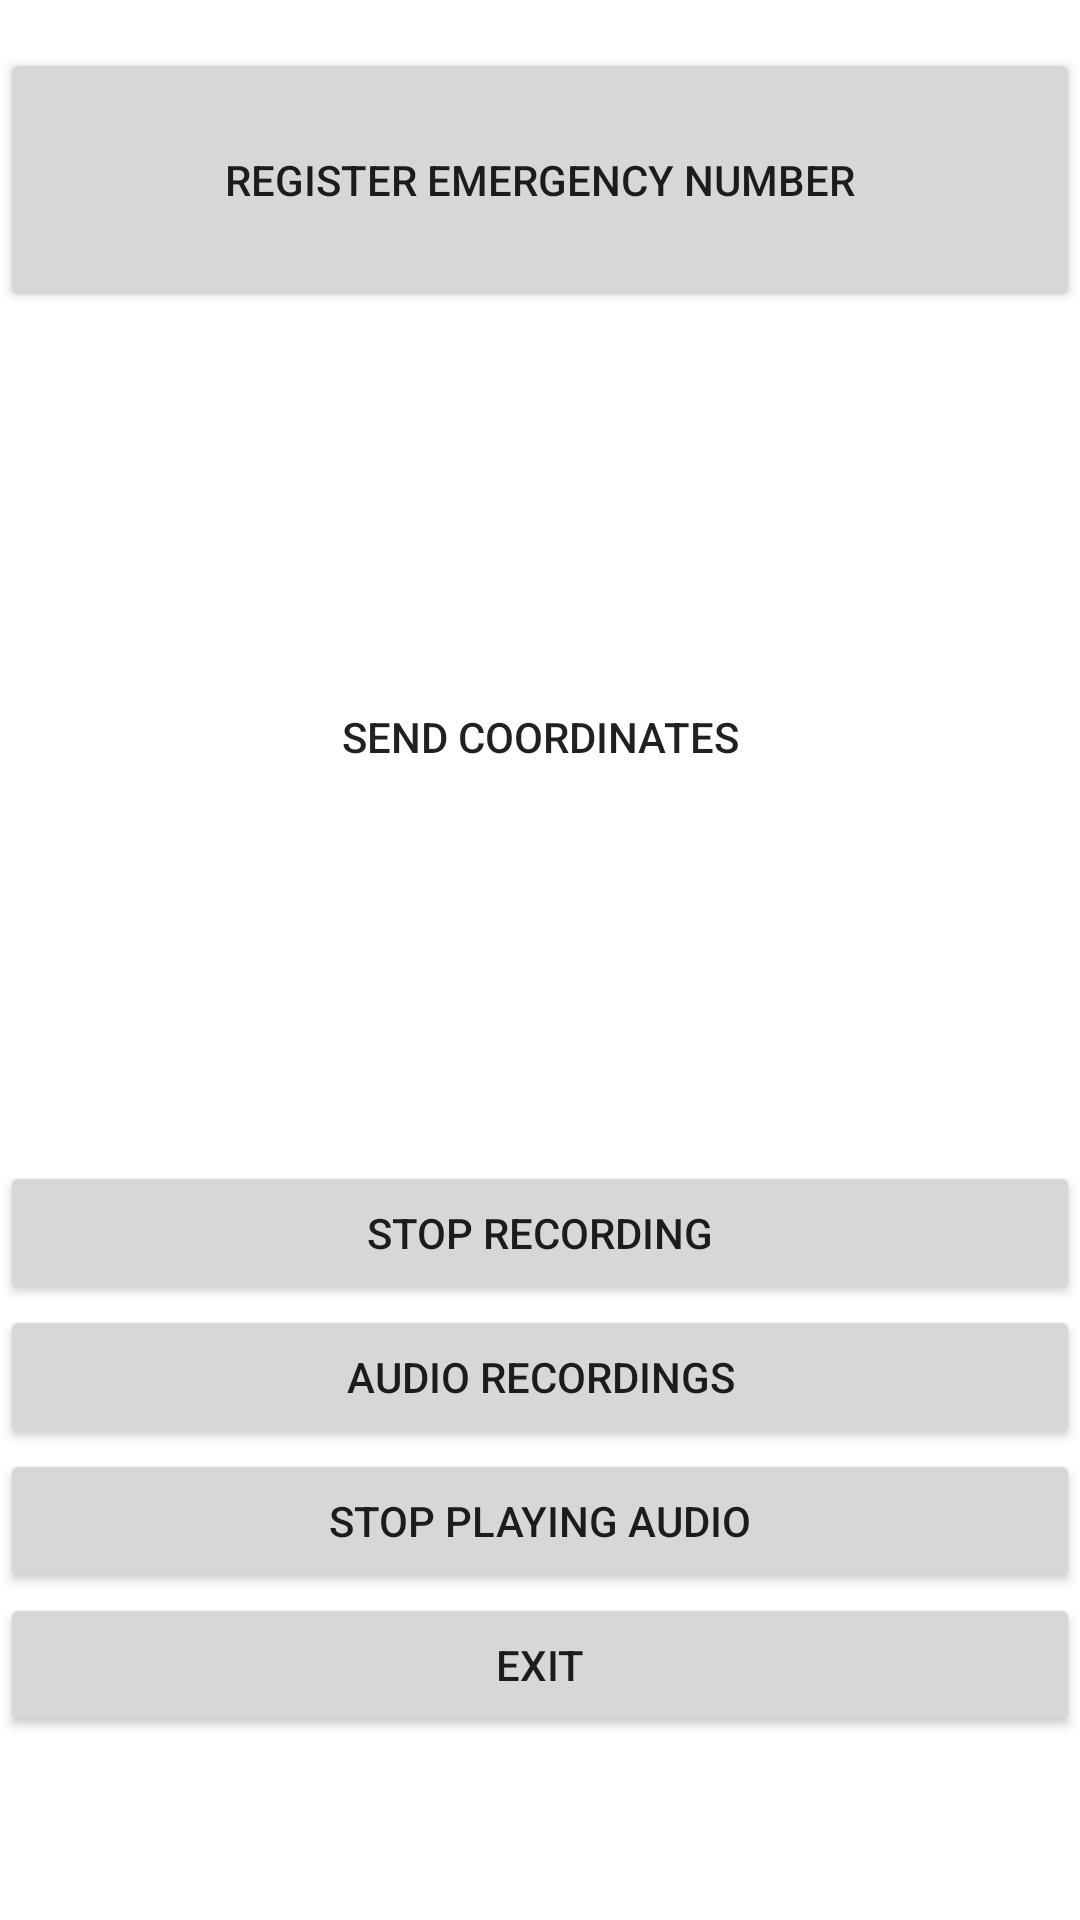

Here is an Android app screen rendered from its layout file. Give the layout XML and the strings, colors and styles it references.
<!-- AndroidManifest.xml: application theme Theme.DistressApplication -->
<!-- res/layout/activity_main.xml -->
<?xml version="1.0" encoding="utf-8"?>
<LinearLayout
    xmlns:android="http://schemas.android.com/apk/res/android"
    xmlns:app="http://schemas.android.com/apk/res-auto"
    xmlns:tools="http://schemas.android.com/tools"
    android:layout_width="match_parent"
    android:layout_height="match_parent"
    tools:context=".MainActivity"
    android:orientation="vertical">


    <Button
        android:id="@+id/regEmNumber"
        android:layout_width="match_parent"
        android:layout_height="88dp"
        android:layout_marginTop="16dp"
        android:text="Register Emergency Number"
        tools:layout_editor_absoluteX="143dp"
        tools:layout_editor_absoluteY="73dp" />

    <Button
        android:id="@+id/sendCoord"
        android:layout_width="match_parent"
        android:layout_height="283dp"
        android:background="@drawable/custom_button"
        android:text="Send Coordinates" />



    <Button
        android:id="@+id/stopRec"
        android:layout_width="match_parent"
        android:layout_height="wrap_content"
        android:text="Stop Recording"
        tools:layout_editor_absoluteX="113dp"
        tools:layout_editor_absoluteY="175dp" />

    <Button
        android:id="@+id/recListen"
        android:layout_width="match_parent"
        android:layout_height="wrap_content"
        android:text="Audio Recordings"
        app:layout_constraintEnd_toEndOf="parent"
        app:layout_constraintHorizontal_bias="0.497"
        app:layout_constraintStart_toStartOf="parent" />

    <Button
        android:id="@+id/stopPlay"
        android:layout_width="match_parent"
        android:layout_height="wrap_content"
        android:text="Stop Playing Audio"
        app:layout_constraintEnd_toEndOf="parent"
        app:layout_constraintHorizontal_bias="0.497"
        app:layout_constraintStart_toStartOf="parent" />

    <Button
        android:id="@+id/btnExit"
        android:layout_width="match_parent"
        android:layout_height="wrap_content"
        android:onClick="startBackGroundProcessButtonClick"
        android:text="Exit" />


</LinearLayout>
<!-- resources referenced by this layout -->
<resources>
  <style name="Theme.DistressApplication" parent="Theme.MaterialComponents.DayNight.DarkActionBar">
          
          <item name="colorPrimary">@color/purple_500</item>
          <item name="colorPrimaryVariant">@color/purple_700</item>
          <item name="colorOnPrimary">@color/white</item>
          
          <item name="colorSecondary">@color/teal_200</item>
          <item name="colorSecondaryVariant">@color/teal_700</item>
          <item name="colorOnSecondary">@color/black</item>
          
          <item name="android:statusBarColor" tools:targetApi="l">?attr/colorPrimaryVariant</item>
          
      </style>
  <!-- not gathered from this repository: default colours our renderer supplied (Android Studio template values) -->
  <color name="purple_500">#FF6200EE</color>
  <color name="purple_700">#FF3700B3</color>
  <color name="teal_200">#FF03DAC5</color>
  <color name="teal_700">#FF018786</color>
  <color name="black">#FF000000</color>
  <color name="white">#FFFFFFFF</color>
</resources>
